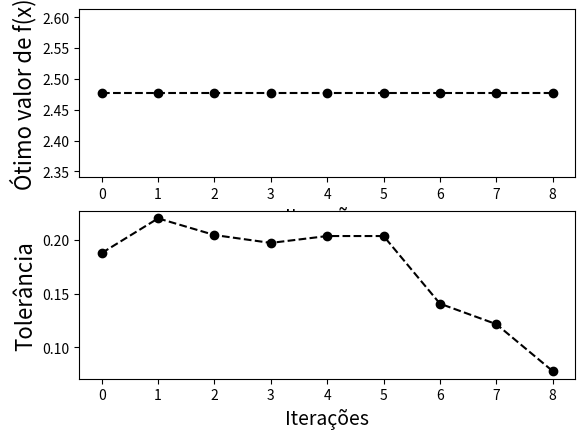

Here is the Python script that generated this plot:
######################################################################
#               Algortimo Genético                                   #  
#               Problema: Valor Minimo de Funcao                     #
######################################################################

import numpy as np
import matplotlib.pyplot as fig

############### inicializacao #####
NCros= 5
ninic = 0
nmax = 10
geracao = 1
tolerancia=10000

L=np.zeros([100,2])
x=np.zeros([100,2])
best=np.ones([100,2])*1000
graf_func=[]
graf_tol=[]

while tolerancia>0.1 and geracao<=20:
  for t in range(NCros):   
    if ninic==0:
        for i in range(nmax):
            L[i,0]=3*np.random.rand(1)
            L[i,1]=L[i,0]**2-5*L[i,0]+6
    else:
        for i in range(1+ninic,nmax*NCros):   
            L[i,0]=L[i-ninic,0]
            L[i,1]=L[i-ninic,1]        
    if geracao==1 or ninic!=0:
        for k in range(1+ninic,nmax*NCros):
            x[k,0]=2*np.random.rand(1)
            x[k,1]=x[k,0]**2-5*x[k,0]+6
        for i in range(nmax*NCros-1):
            for j in range(i+1,nmax*NCros):
                if x[i,1]>=x[j,1]:
                    troca=x[i,0]
                    x[i,0]=x[j,0]
                    x[j,0]=troca
                    troca=x[i,1]
                    x[i,1]=x[j,1]
                    x[j,1]=troca
    r1=abs(np.random.rand(1))                
    f1=int(r1*(nmax*NCros)+1) 
    falt=1.6
    x[f1,0]=x[f1,0]*falt
    x[f1,1]=x[f1,0]**2-5*x[f1,0]+6
    rcr1=abs(0.7*np.random.rand(1))
    fcr1=int(rcr1*(nmax*NCros))+1
    rcr2=abs(0.7*np.random.rand(1))
    fcr2=int(rcr1*(nmax*NCros))+1
    troca=x[fcr1,0]
    x[fcr1,0]=x[fcr2,0]
    x[fcr2,0]=troca
    troca=x[fcr1,1]
    x[fcr1,1]=x[fcr2,1]
    x[fcr2,1]=troca
    x[fcr1,1]=x[fcr1,0]**2-5*x[fcr1,0]+6
    x[fcr2,1]=x[fcr2,0]**2-5*x[fcr2,0]+6
    ninic=ninic+nmax
  print(L[0:10,:])  
  for i in range(nmax*NCros-1):
      for j in range(i+1,nmax*NCros):
          if x[i,1]>x[j,1]:
                    troca=x[i,0]
                    x[i,0]=x[j,0]
                    x[j,0]=troca
                    troca=x[i,1]
                    x[i,1]=x[j,1]
                    x[j,1]=troca
  for j in range(nmax*NCros):
            for i in range(nmax):          
                if x[j,1]<=best[i,1]:
                    for k in range(nmax,i+2,-1):
                               for c in range(2):
                                   best[k,c]=best[k-1,c]
                               for c in range(2):
                                   best[i,c]=x[i,c]
                    i=nmax
  tolerancia=0
  for j in range(1,nmax):
        tolerancia=tolerancia+(abs(best[j,1])-abs(best[j-1,1]))**2    
  tolerancia=np.sqrt(tolerancia)       
  print('geração = ',geracao)
  print('tolerancia = ', tolerancia)
  print('valor função = ',best[0:10,:])  
  graf_func.append(best[0,0])
  graf_tol.append(tolerancia)
  geracao=geracao+1

ax1=fig.subplot(211)
ax1.plot(graf_func,'--ok')
fig.xlabel('Iterações', fontsize=14)
fig.ylabel('Ótimo valor de f(x)', fontsize=16)
ax2=fig.subplot(212)
ax2.plot(graf_tol,'--ok')
fig.xlabel('Iterações', fontsize=14)
fig.ylabel('Tolerância', fontsize=16)